20-way image classification set "ada_project_2023" from GitHub (Jmat0/ada_project_2023); label vocabulary: Audemars Piguet, Blancpain, Breguet, Breitling, Bulgari, Cartier, Certina, Chopard, Girard-Perregaux, Hublot, IWC, Jaeger-LeCoultre, Montblanc, Omega, Panerai, Patek Philippe, Rolex, TAG Heuer, Tissot, Zenith.

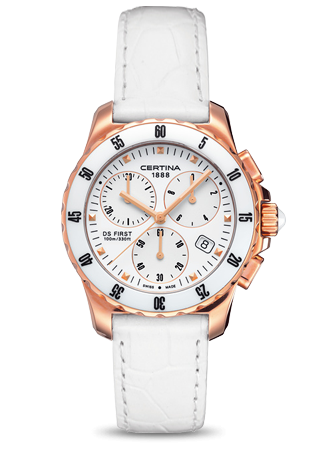
Label: Certina

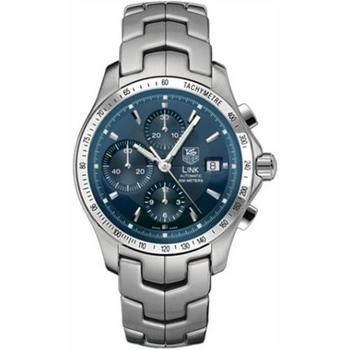
Label: TAG Heuer

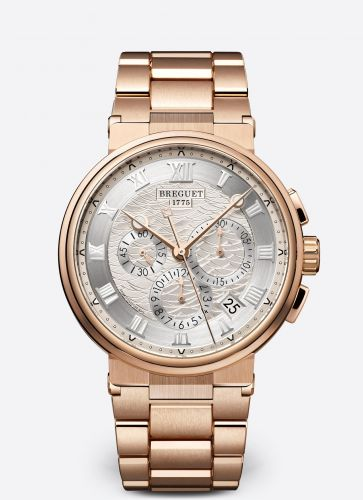
Label: Breguet

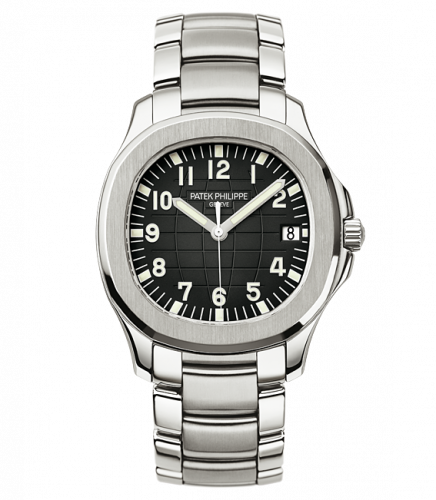
Label: Patek Philippe

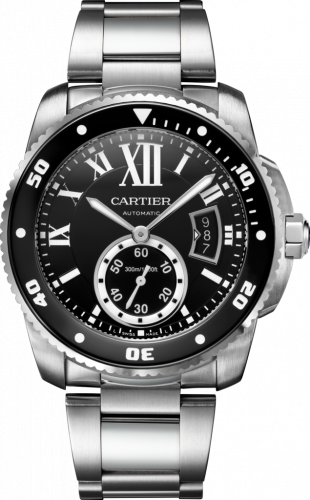
Label: Cartier

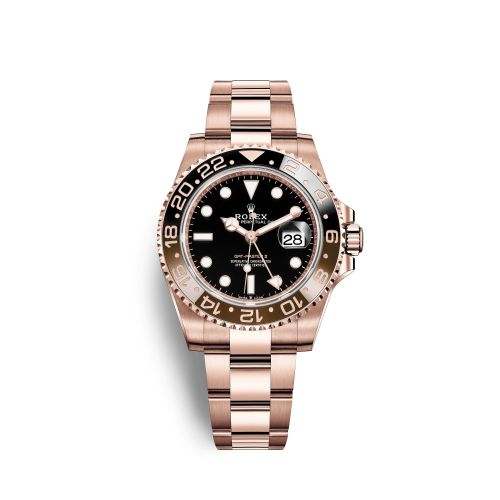
Label: Rolex
